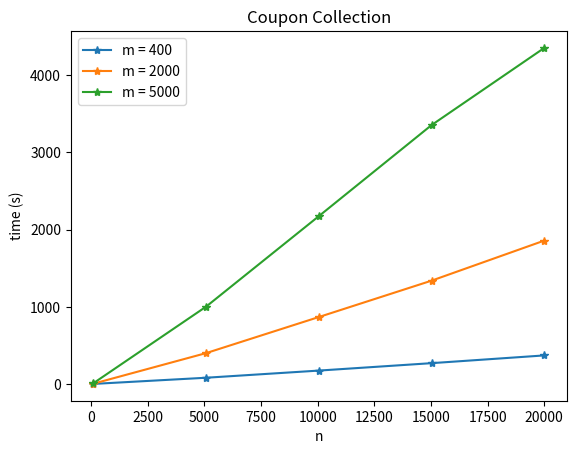

Source code (Python):
import numpy as np
import matplotlib.pyplot as plt
import time

m = [400, 2000, 5000]
n = [100, 5075, 10050, 15025, 20000]
timelist1 = [0.7935013771057129, 80.92818903923035, 173.64442920684814, 269.8831284046173, 370.211811542511]
timelist2 = [3.993746757507324, 400.2399353981018, 867.7029836177826, 1339.0971188545227, 1858.364889383316]
timelist3 = [9.927703619003296, 1002.4264652729034, 2175.092712163925, 3355.2966163158417, 4355.2966163158417]


plt.plot(n, timelist1, marker="*", label="m = 400")
plt.plot(n, timelist2, marker="*", label="m = 2000")
plt.plot(n, timelist3, marker="*", label="m = 5000")
plt.title("Coupon Collection")
plt.xlabel("n")
plt.ylabel("time (s)")
plt.legend(loc="upper left")
plt.show()